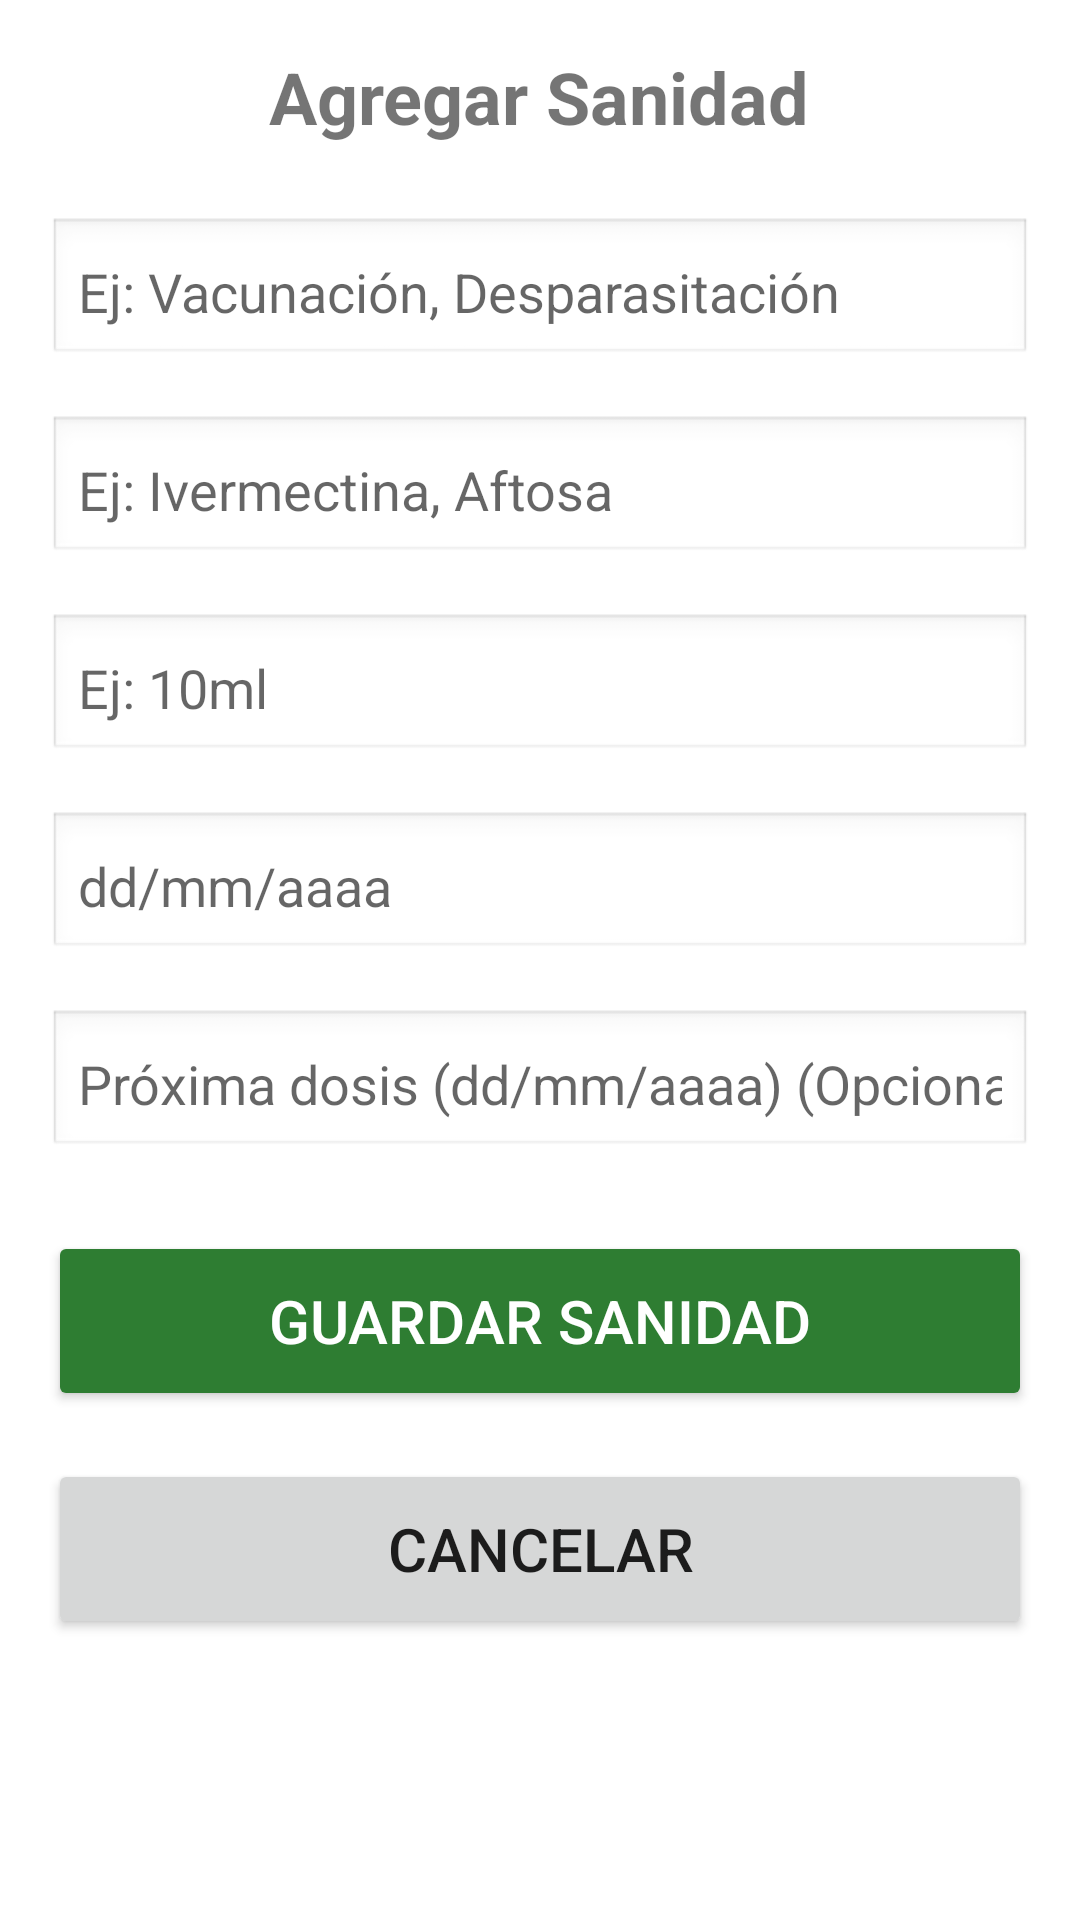

This screen was rendered from an Android layout file. Write that file and the resources it references.
<!-- AndroidManifest.xml: application theme Theme.PlanillaRural -->
<!-- res/layout/activity_agregar_sanidad.xml -->
<?xml version="1.0" encoding="utf-8"?>
<ScrollView xmlns:android="http://schemas.android.com/apk/res/android"
    android:layout_width="match_parent"
    android:layout_height="match_parent"
    android:padding="16dp">

    <LinearLayout
        android:layout_width="match_parent"
        android:layout_height="wrap_content"
        android:orientation="vertical"
        android:gravity="center_horizontal">

        <TextView
            android:layout_width="wrap_content"
            android:layout_height="wrap_content"
            android:text="@string/agregar_sanidad"
            android:textSize="24sp"
            android:textStyle="bold"
            android:layout_marginBottom="24dp"/>

        <EditText
            android:id="@+id/etTratamiento"
            android:layout_width="match_parent"
            android:layout_height="50dp"
            android:hint="@string/hint_tratamiento"
            android:layout_marginBottom="16dp"
            android:padding="10dp"
            android:background="@android:drawable/edit_text"/>

        <EditText
            android:id="@+id/etProducto"
            android:layout_width="match_parent"
            android:layout_height="50dp"
            android:hint="@string/hint_producto"
            android:layout_marginBottom="16dp"
            android:padding="10dp"
            android:background="@android:drawable/edit_text"/>

        <EditText
            android:id="@+id/etDosis"
            android:layout_width="match_parent"
            android:layout_height="50dp"
            android:hint="@string/hint_dosis"
            android:layout_marginBottom="16dp"
            android:padding="10dp"
            android:background="@android:drawable/edit_text"/>

        <EditText
            android:id="@+id/etFechaSanidad"
            android:layout_width="match_parent"
            android:layout_height="50dp"
            android:hint="@string/hint_fecha"
            android:inputType="date"
            android:layout_marginBottom="16dp" 
            android:padding="10dp"
            android:background="@android:drawable/edit_text"/>

        
        <EditText
            android:id="@+id/etFechaProximaDosis"
            android:layout_width="match_parent"
            android:layout_height="50dp"
            android:hint="@string/hint_proxima_dosis"
            android:inputType="date"
            android:layout_marginBottom="24dp"
            android:padding="10dp"
            android:background="@android:drawable/edit_text"/>

        
        <Button
            android:id="@+id/btnGuardarSanidad"
            android:layout_width="match_parent"
            android:layout_height="60dp"
            android:text="@string/guardar_sanidad"
            android:textSize="20sp"
            android:layout_marginBottom="16dp"
            android:backgroundTint="@color/btn_acciones_color" 
            android:textColor="@android:color/white"/>

        
        <Button
            android:id="@+id/btnCancelarSanidad"
            android:layout_width="match_parent"
            android:layout_height="60dp"
            android:text="@string/cancelar"
            android:textSize="20sp"/>

    </LinearLayout>
</ScrollView>
<!-- resources referenced by this layout -->
<resources>
  <color name="btn_acciones_color">#2E7D32</color>
  <string name="agregar_sanidad">Agregar Sanidad</string>
  <string name="cancelar">Cancelar</string>
  <string name="guardar_sanidad">Guardar Sanidad</string>
  <string name="hint_dosis">Ej: 10ml</string>
  <string name="hint_fecha">dd/mm/aaaa</string>
  <string name="hint_producto">Ej: Ivermectina, Aftosa</string>
  <string name="hint_proxima_dosis">Próxima dosis (dd/mm/aaaa) (Opcional)</string>
  <string name="hint_tratamiento">Ej: Vacunación, Desparasitación</string>
  <style name="Theme.PlanillaRural" parent="Theme.AppCompat.Light.NoActionBar">
          <item name="colorPrimary">#6200EE</item>
          <item name="colorPrimaryDark">#3700B3</item>
          <item name="colorAccent">#03DAC5</item>
          <item name="android:windowBackground">@drawable/pasto</item>
      </style>
</resources>
